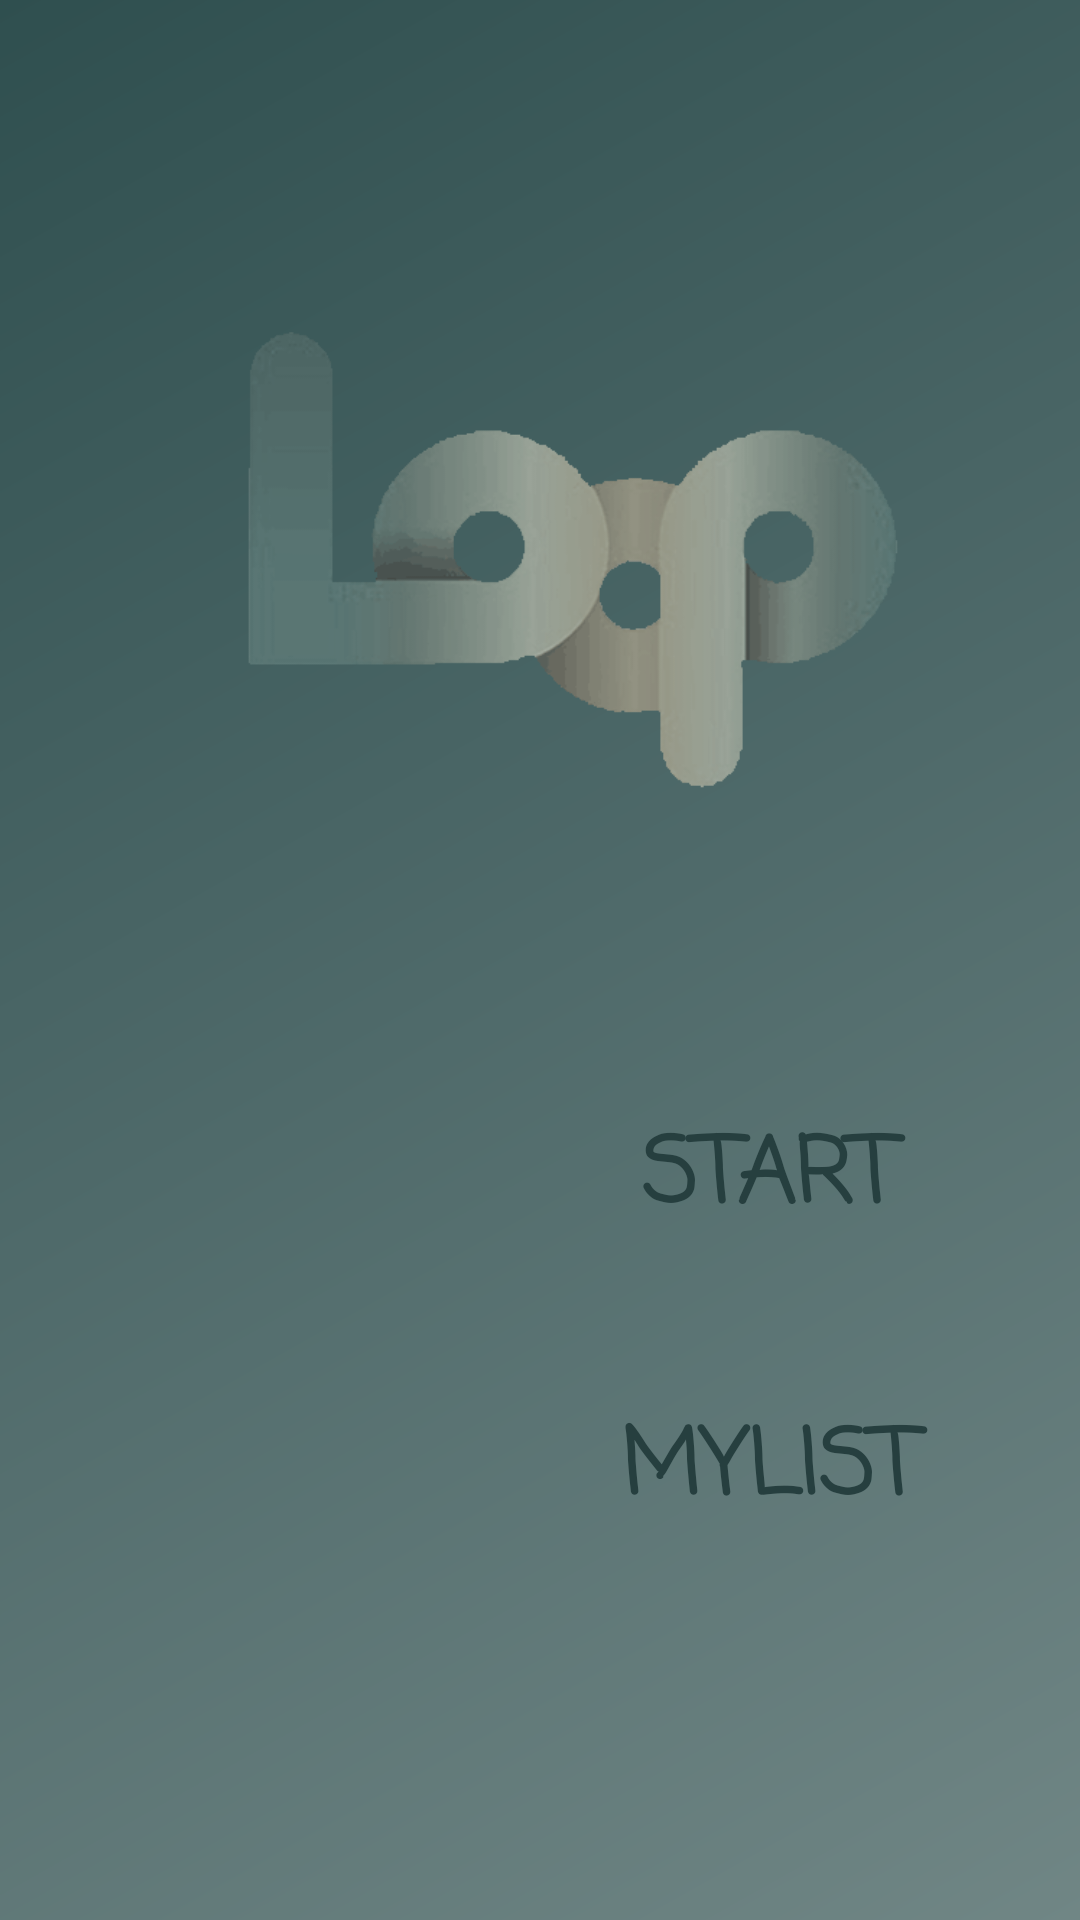

Layout XML and referenced resources for this Android screen:
<!-- AndroidManifest.xml: application theme AppTheme -->
<!-- res/layout/main_menu.xml -->
<?xml version="1.0" encoding="utf-8"?>
<android.support.constraint.ConstraintLayout
    xmlns:android="http://schemas.android.com/apk/res/android"
    xmlns:app="http://schemas.android.com/apk/res-auto"
    xmlns:tools="http://schemas.android.com/tools"
    android:layout_width="match_parent"
    android:layout_height="match_parent"
    android:background="@drawable/bgshape">

    <ImageView
        android:layout_width="229dp"
        android:layout_height="169dp"
        android:layout_marginLeft="76dp"
        android:layout_marginTop="104dp"
        android:foregroundGravity="center"
        android:src="@drawable/logoo"
        app:layout_constraintLeft_toLeftOf="parent"
        app:layout_constraintTop_toTopOf="parent" />

    <Button
        android:id="@+id/start_game"
        android:layout_width="168dp"
        android:layout_height="97dp"
        android:layout_marginLeft="172dp"
        android:layout_marginTop="344dp"
        android:background="@null"
        android:fontFamily="casual"
        android:text="START"
        android:textColor="#263f3f"
        android:textSize="30sp"
        android:textStyle="bold"
        app:layout_constraintLeft_toLeftOf="parent"
        app:layout_constraintTop_toTopOf="parent" />

    <Button
        android:id="@+id/my_list"
        android:layout_width="169dp"
        android:layout_height="84dp"
        android:layout_marginLeft="172dp"
        android:layout_marginTop="448dp"
        android:background="@null"
        android:fontFamily="casual"
        android:text="MyList"
        android:textColor="#263f3f"
        android:textSize="30sp"
        android:textStyle="bold"
        app:layout_constraintLeft_toLeftOf="parent"
        app:layout_constraintTop_toTopOf="parent" />



</android.support.constraint.ConstraintLayout>
<!-- resources referenced by this layout -->
<resources>
  <!-- drawable bgshape (drawable) -->
  <?xml version="1.0" encoding="utf-8"?>
  <shape xmlns:android="http://schemas.android.com/apk/res/android"
      android:shape="rectangle">
      <gradient
          android:angle="135"
          android:centerColor="#4f6a6a"
          android:endColor="#2f4f4f"
          android:startColor="#708685"
          android:type="linear" />
  </shape>
  <!-- drawable logoo: gif bitmap (drawable, 30737 bytes) -->
</resources>
